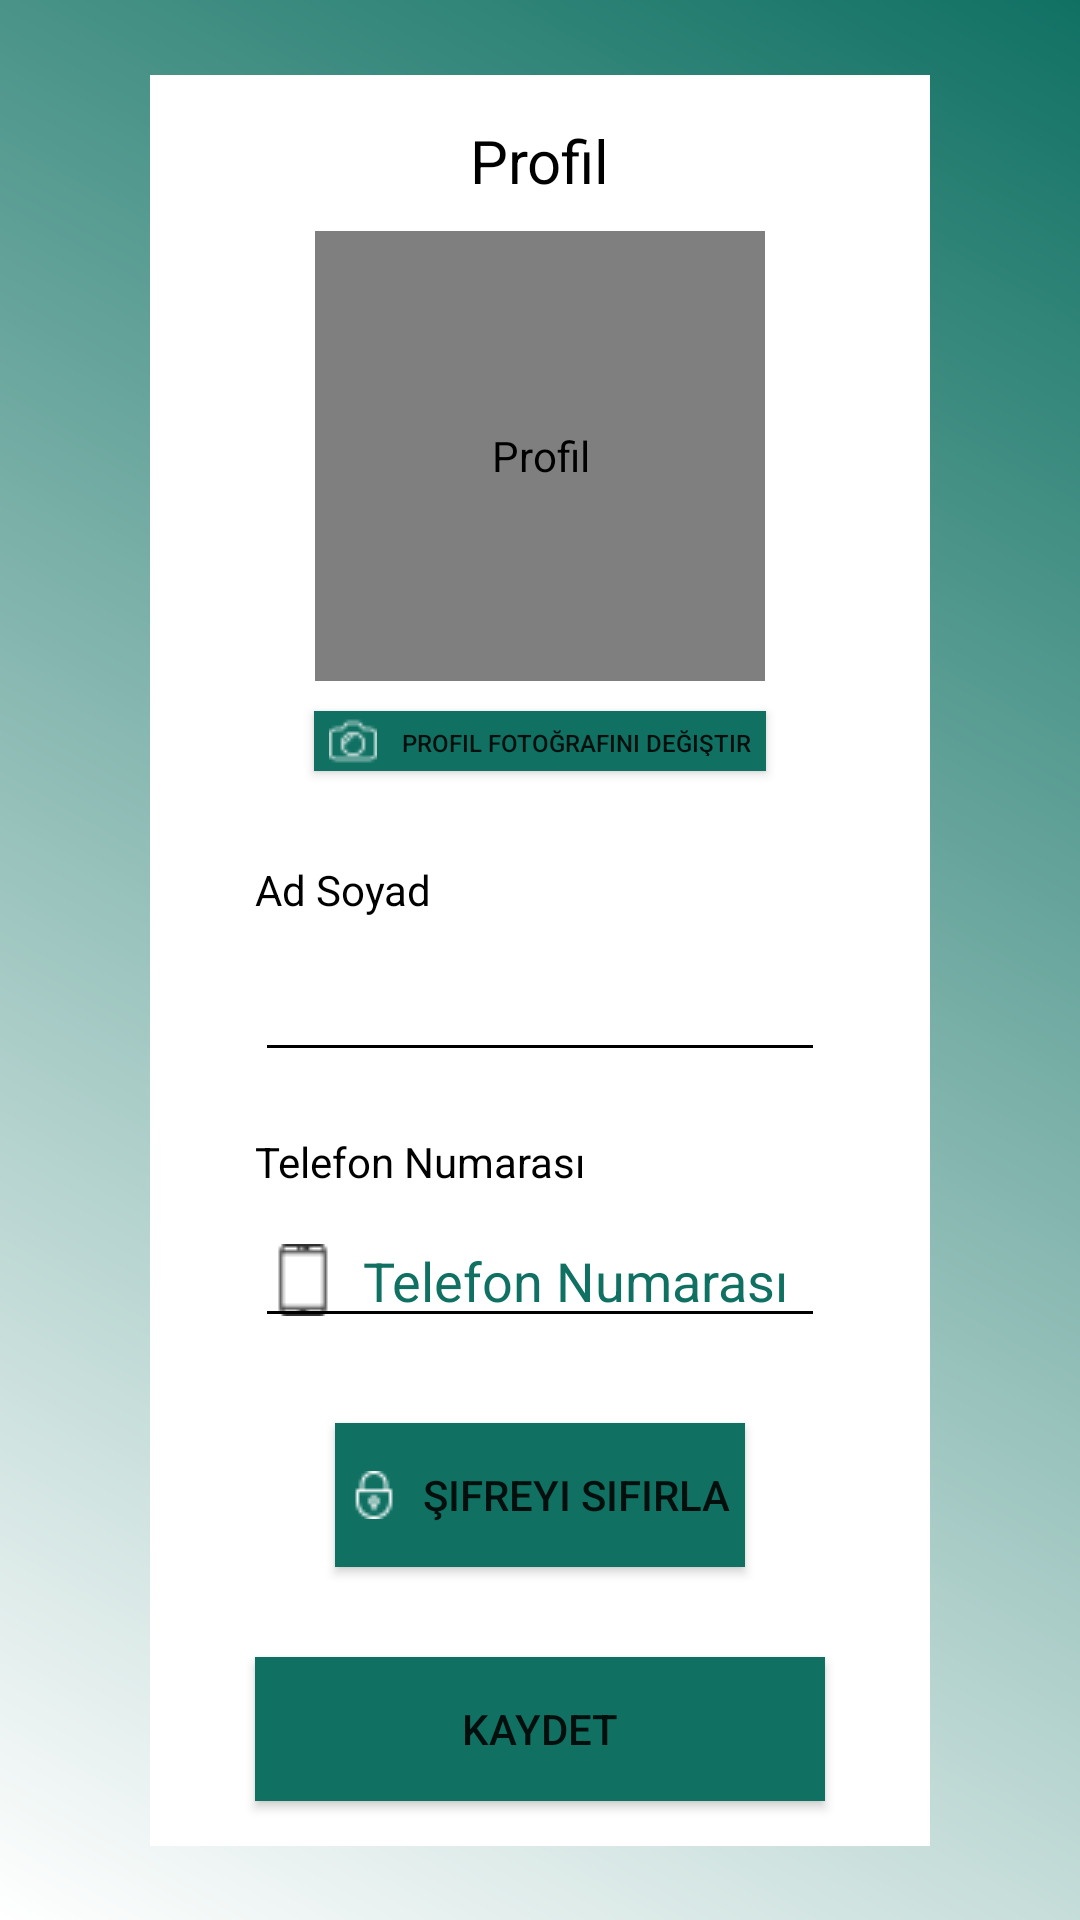

Write the Android layout XML for this screen, with the resource values it uses.
<!-- AndroidManifest.xml: application theme Theme.Reservation_system -->
<!-- res/layout/hizmet_alan_profile_page_layout.xml -->
<?xml version="1.0" encoding="utf-8"?>
<layout
    xmlns:android="http://schemas.android.com/apk/res/android"
    xmlns:app="http://schemas.android.com/apk/res-auto"
    >
    <ScrollView
        android:layout_width="match_parent"
        android:layout_height="match_parent"
        android:fillViewport="true">
        <androidx.constraintlayout.widget.ConstraintLayout
            android:layout_width="match_parent"
            android:layout_height="wrap_content"
            android:background="@drawable/gradientbackground"
            >

            <androidx.constraintlayout.widget.ConstraintLayout
                android:id="@+id/hizmet_alan_profil_root"
                android:background="@color/white"
                android:layout_width="match_parent"
                android:layout_height="wrap_content"
                android:layout_marginRight="50dp"
                android:layout_marginLeft="50dp"
                android:padding="5dp"
                app:layout_constraintStart_toStartOf="parent"
                app:layout_constraintEnd_toEndOf="parent"
                app:layout_constraintTop_toTopOf="parent"
                app:layout_constraintBottom_toBottomOf="parent"
                >

                <ImageView
                    android:id="@+id/profil_logout"
                    android:layout_width="wrap_content"
                    android:layout_height="wrap_content"
                    android:background="@color/white"
                    android:src="@drawable/logout_icon"
                    android:layout_margin="10dp"
                    app:layout_constraintTop_toTopOf="@id/hizmet_alan_profil_root"
                    app:layout_constraintEnd_toEndOf="@id/hizmet_alan_profil_root"
                    android:shadowColor="@color/white"
                    />

                <TextView
                    android:id="@+id/profil_text"
                    android:layout_width="wrap_content"
                    android:layout_height="wrap_content"
                    android:text="@string/profil"
                    app:layout_constraintStart_toStartOf="@id/hizmet_alan_profil_root"
                    app:layout_constraintEnd_toEndOf="@id/hizmet_alan_profil_root"
                    app:layout_constraintTop_toTopOf="@id/hizmet_alan_profil_root"
                    android:layout_marginTop="10dp"
                    android:textSize="20sp"
                    android:textColor="@color/black"
                    />

                <de.hdodenhof.circleimageview.CircleImageView
                    android:id="@+id/user_profil_image"
                    android:layout_width="150dp"
                    android:layout_height="150dp"
                    android:src="@drawable/profile_page"
                    app:layout_constraintStart_toStartOf="@id/hizmet_alan_profil_root"
                    app:layout_constraintEnd_toEndOf="@id/hizmet_alan_profil_root"
                    app:layout_constraintTop_toBottomOf="@id/profil_text"
                    android:layout_marginTop="10dp"
                    android:scaleType="centerCrop"
                    app:civ_border_width="3dp"
                    app:civ_border_color="#FFFFFFFF"
                    android:contentDescription="@string/profil" />

                <Button
                    android:id="@+id/change_profil_photo"
                    android:layout_width="wrap_content"
                    android:layout_height="20dp"
                    android:text="@string/profil_resmini_degistir"
                    android:textSize="8sp"
                    android:padding="5dp"
                    android:background="@color/app_green"
                    android:drawableLeft="@drawable/camera_icon"
                    android:drawableTint="@color/white"
                    android:drawablePadding="8dp"
                    android:layout_marginTop="10dp"
                    app:layout_constraintStart_toStartOf="parent"
                    app:layout_constraintEnd_toEndOf="parent"
                    app:layout_constraintTop_toBottomOf="@id/user_profil_image"

                    />

                <TextView
                    android:id="@+id/profil_name_surname_text"
                    android:layout_width="wrap_content"
                    android:layout_height="wrap_content"
                    android:textColor="@color/black"
                    android:text="@string/name_surname"
                    android:layout_marginStart="30dp"
                    android:layout_marginTop="30dp"
                    app:layout_constraintTop_toBottomOf="@id/change_profil_photo"
                    app:layout_constraintStart_toStartOf="parent"

                    />
                <com.google.android.material.textfield.TextInputLayout
                    android:id="@+id/profil_name_surname"
                    android:layout_width="match_parent"
                    android:layout_height="wrap_content"
                    android:layout_marginTop="10dp"
                    android:layout_marginLeft="30dp"
                    android:layout_marginRight="30dp"
                    app:errorEnabled="true"
                    android:theme="@style/TextInputLayout"
                    android:textColorHint="@color/black"
                    app:hintTextColor="@color/app_green"
                    app:layout_constraintTop_toBottomOf="@id/profil_name_surname_text"
                    app:layout_constraintStart_toStartOf="parent"
                    app:layout_constraintEnd_toEndOf="parent"
                    app:hintEnabled="false"
                    >
                    <EditText
                        android:layout_width="match_parent"
                        android:layout_height="wrap_content"
                        android:inputType="textPersonName"
                        android:textColor="@color/black"
                        android:drawableStart="@drawable/user"
                        android:drawablePadding="8dp"
                        android:autofillHints="@string/name_surname" />
                </com.google.android.material.textfield.TextInputLayout>

                <TextView
                    android:id="@+id/profil_tel_no_text"
                    android:layout_width="wrap_content"
                    android:layout_height="wrap_content"
                    android:textColor="@color/black"
                    android:text="@string/telephone_number"
                    android:layout_marginStart="30dp"
                    app:layout_constraintTop_toBottomOf="@id/profil_name_surname"
                    app:layout_constraintStart_toStartOf="parent"

                    />

                <com.google.android.material.textfield.TextInputLayout
                    android:id="@+id/profil_tel_no"
                    android:layout_width="match_parent"
                    android:layout_height="wrap_content"
                    android:layout_marginTop="8dp"
                    android:layout_marginLeft="30dp"
                    android:layout_marginRight="30dp"
                    android:theme="@style/TextInputLayout"
                    app:errorEnabled="true"
                    android:textColorHint="@color/black"
                    app:hintTextColor="@color/app_green"
                    app:layout_constraintTop_toBottomOf="@id/profil_tel_no_text"
                    app:layout_constraintStart_toStartOf="parent"
                    app:layout_constraintEnd_toEndOf="parent"
                    app:hintEnabled="false"
                    >
                    <EditText
                        android:layout_width="match_parent"
                        android:layout_height="wrap_content"
                        android:inputType="number"
                        android:hint="@string/telephone_number"
                        android:textColorHint="@color/app_green"
                        android:drawableStart="@drawable/mobile_icon"
                        android:textColor="@color/black"
                        android:drawablePadding="8dp"
                        android:autofillHints="@string/telephone_number" />
                </com.google.android.material.textfield.TextInputLayout>

                <Button
                    android:id="@+id/profil_change_password"
                    android:layout_width="wrap_content"
                    android:layout_height="wrap_content"
                    android:layout_marginTop="8dp"
                    android:layout_marginLeft="30dp"
                    android:layout_marginRight="30dp"
                    android:text="Şifreyi Sıfırla"
                    android:drawablePadding="8dp"
                    android:drawableTint="@color/white"
                    android:drawableLeft="@drawable/lock_icon"
                    android:padding="5dp"
                    android:background="@color/app_green"
                    app:layout_constraintTop_toBottomOf="@id/profil_tel_no"
                    app:layout_constraintStart_toStartOf="parent"
                    app:layout_constraintEnd_toEndOf="parent"
                    />


                <Button
                    android:id="@+id/profil_save_button"
                    android:layout_width="match_parent"
                    android:layout_height="wrap_content"
                    android:layout_marginTop="30dp"
                    android:layout_marginLeft="30dp"
                    android:layout_marginRight="30dp"
                    android:layout_marginBottom="10dp"
                    android:background="@color/app_green"
                    android:text="@string/save"
                    app:layout_constraintTop_toBottomOf="@id/profil_change_password"
                    app:layout_constraintStart_toStartOf="parent"
                    app:layout_constraintEnd_toEndOf="parent"
                    app:layout_constraintBottom_toBottomOf="@id/hizmet_alan_profil_root"

                    />

            </androidx.constraintlayout.widget.ConstraintLayout>
        </androidx.constraintlayout.widget.ConstraintLayout>
    </ScrollView>

</layout>
<!-- resources referenced by this layout -->
<resources>
  <color name="app_green">#107163</color>
  <color name="black">#FF000000</color>
  <color name="white">#FFFFFFFF</color>
  <!-- drawable camera_icon: png bitmap (drawable, 396 bytes) -->
  <!-- drawable gradientbackground (drawable) -->
  <?xml version="1.0" encoding="utf-8"?>
  <shape xmlns:android="http://schemas.android.com/apk/res/android">
      <gradient android:angle="45"
          android:startColor="@color/white"
          android:endColor="@color/app_green"
          />
  
  </shape>
  <!-- drawable lock_icon: png bitmap (drawable, 416 bytes) -->
  <!-- drawable mobile_icon: png bitmap (drawable, 312 bytes) -->
  <string name="name_surname">Ad Soyad</string>
  <string name="profil">Profil</string>
  <string name="profil_resmini_degistir">Profil Fotoğrafını Değiştir</string>
  <string name="save">Kaydet</string>
  <string name="telephone_number">Telefon Numarası</string>
  <style name="TextInputLayout" parent="Theme.Reservation_system">
          <item name="colorControlNormal">@color/black</item>
          <item name="colorControlActivated">@color/app_green</item>
      </style>
  <style name="Theme.Reservation_system" parent="Theme.AppCompat.Light.NoActionBar">
          
          <item name="colorPrimary">@color/purple_500</item>
          <item name="colorPrimaryVariant">@color/purple_700</item>
          <item name="colorOnPrimary">@color/white</item>
          
          <item name="colorSecondary">@color/teal_200</item>
          <item name="colorSecondaryVariant">@color/teal_700</item>
          <item name="colorOnSecondary">@color/black</item>
          
          <item name="android:statusBarColor" tools:targetApi="l">?attr/colorPrimaryVariant</item>
          
          <item name="colorControlNormal">@color/purple_500</item>
          <item name="colorControlActivated">@color/app_green</item>
      </style>
  <color name="purple_500">#FF6200EE</color>
  <color name="purple_700">#FF3700B3</color>
  <color name="teal_200">#FF03DAC5</color>
  <color name="teal_700">#FF018786</color>
</resources>
